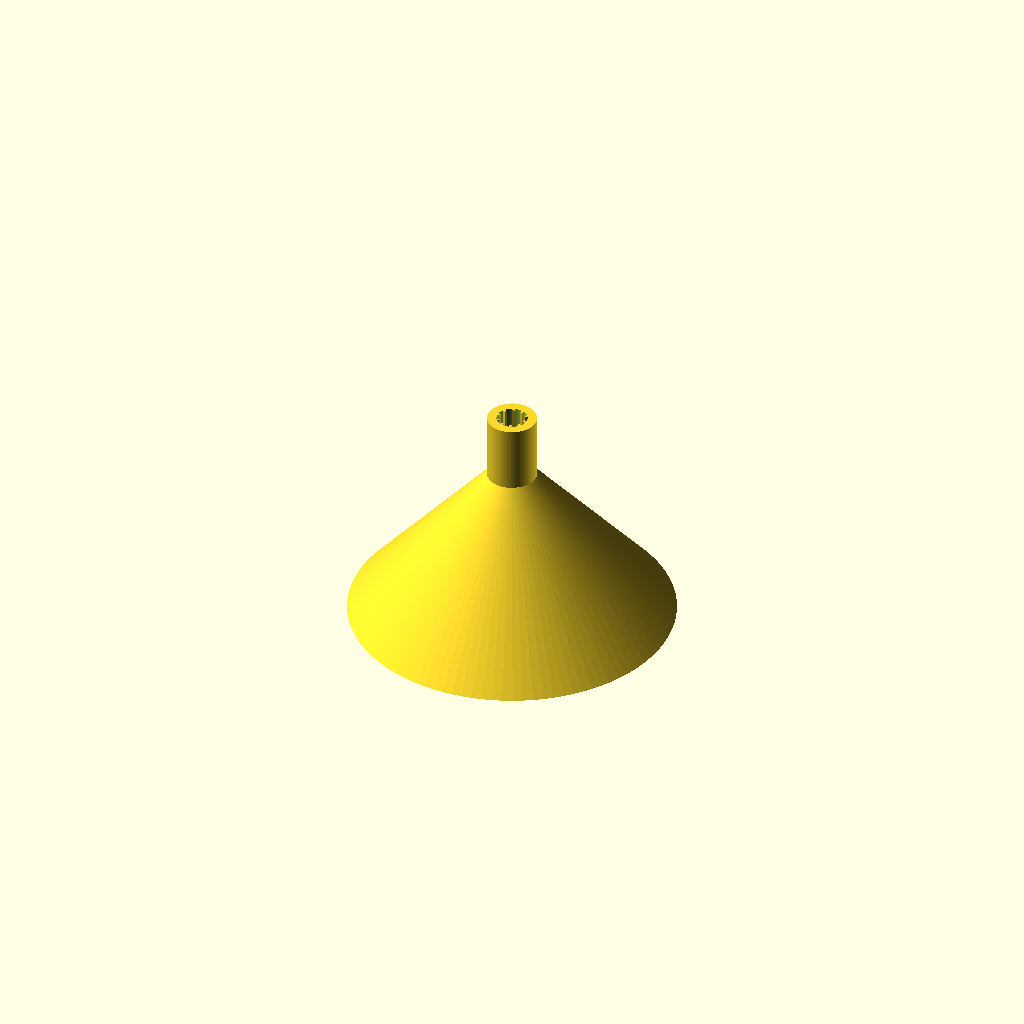
Cell 1: the model at its default parameters.
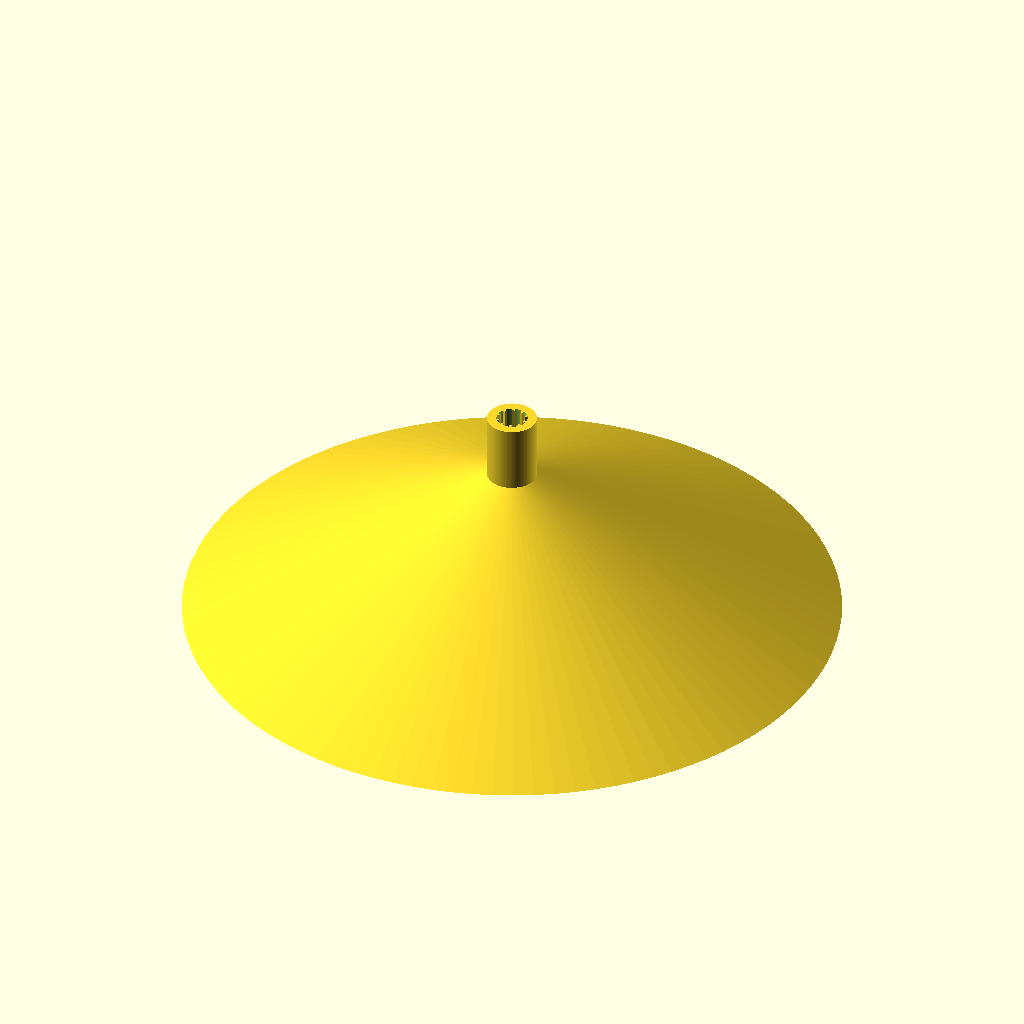
Cell 2 — cone_caliber set to 31.6, the other parameters unchanged.
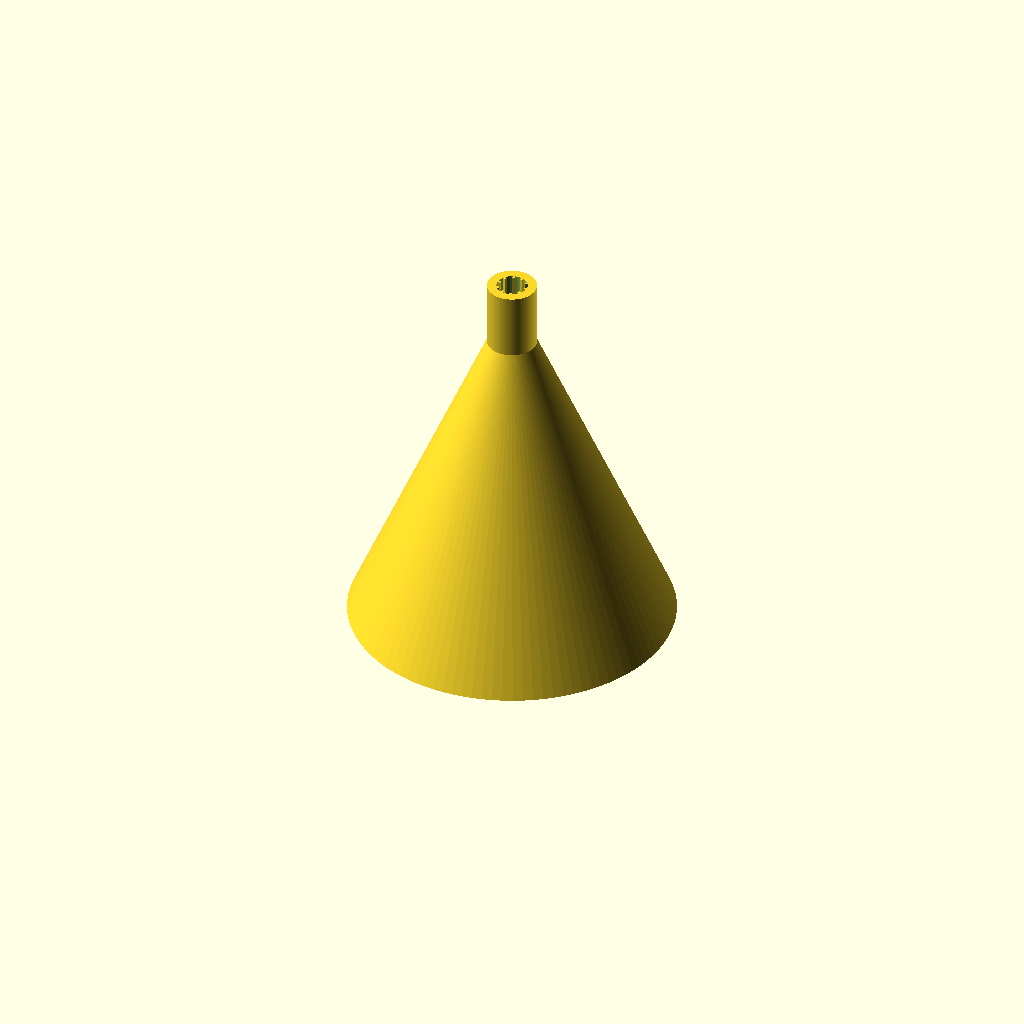
Cell 3: the same model with cone_height = 31.
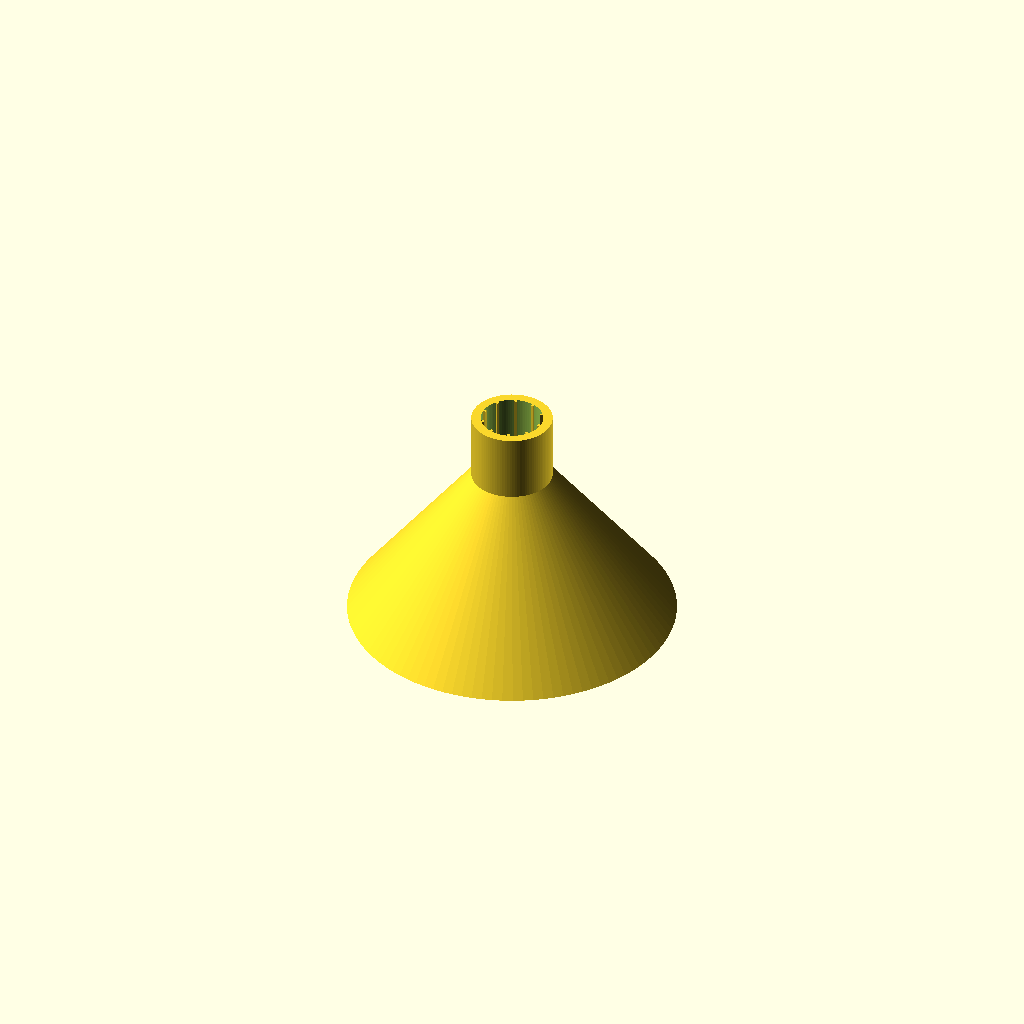
Cell 4 — bolt_radius set to 3, the other parameters unchanged.
One fixed orthographic camera (rotation 55°, 0°, 25°; colour scheme Cornfield) for every cell.
Source of the model, windows/system/library/openscad/0025_Dart_cone_for_blowgun.scad:
// [FL_INDEX: keywords="openscad, 3d_parametric, Dart_cone_for_blowgun, csg_solid" | COT="Parametric OpenSCAD design from 3DCodeverse"]
// Title: Dart cone for blowgun

$fn=100;
pad=0.01;

//cone params
cone_caliber=15.8; //(.625 inches in mm ) / 2 - fudge
cone_thickness=1.2;
cone_height=15.5;

//bolt cup params
bolt_radius=1.5;
cup_height=6.5;
cup_thickness=.9;

//bolt cup spine params
spine_thickness=.255;
spine_count=10;


//cone
module cone() {
	difference() {
		cylinder( h = cone_height, r1=cone_caliber, r2=bolt_radius+cup_thickness);
		translate([0,0,0-pad]){
			cylinder( h = cone_height-cone_thickness, r1=cone_caliber-cone_thickness, r2=bolt_radius+cup_thickness-cone_thickness);
		}
	};
};

//bolt cup
module bolt_cup() {
	//cup
	difference() {
		cylinder( h = cup_height, r = bolt_radius+cup_thickness);
		translate([0,0,2]){
			cylinder( h = cup_height-cup_thickness+pad, r = bolt_radius);
		}
	}; 
	
	//cup spines
	for (i=[0:spine_count-1]) {
		rotate( i*360/spine_count, [0,0,1] ) {
			translate([bolt_radius-spine_thickness,-(spine_thickness/2),0]){
				cube([spine_thickness,spine_thickness,cup_height]);
			}
		}
	};
};

cone();
translate([0,0,cone_height]){
	bolt_cup();
}
Customizer parameters (derived from the source; name, type, default, range or options):
pad: number, default 0.01
cone_caliber: number, default 15.8
cone_thickness: number, default 1.2
cone_height: number, default 15.5
bolt_radius: number, default 1.5
cup_height: number, default 6.5
cup_thickness: number, default 0.9
spine_thickness: number, default 0.255
spine_count: number, default 10
